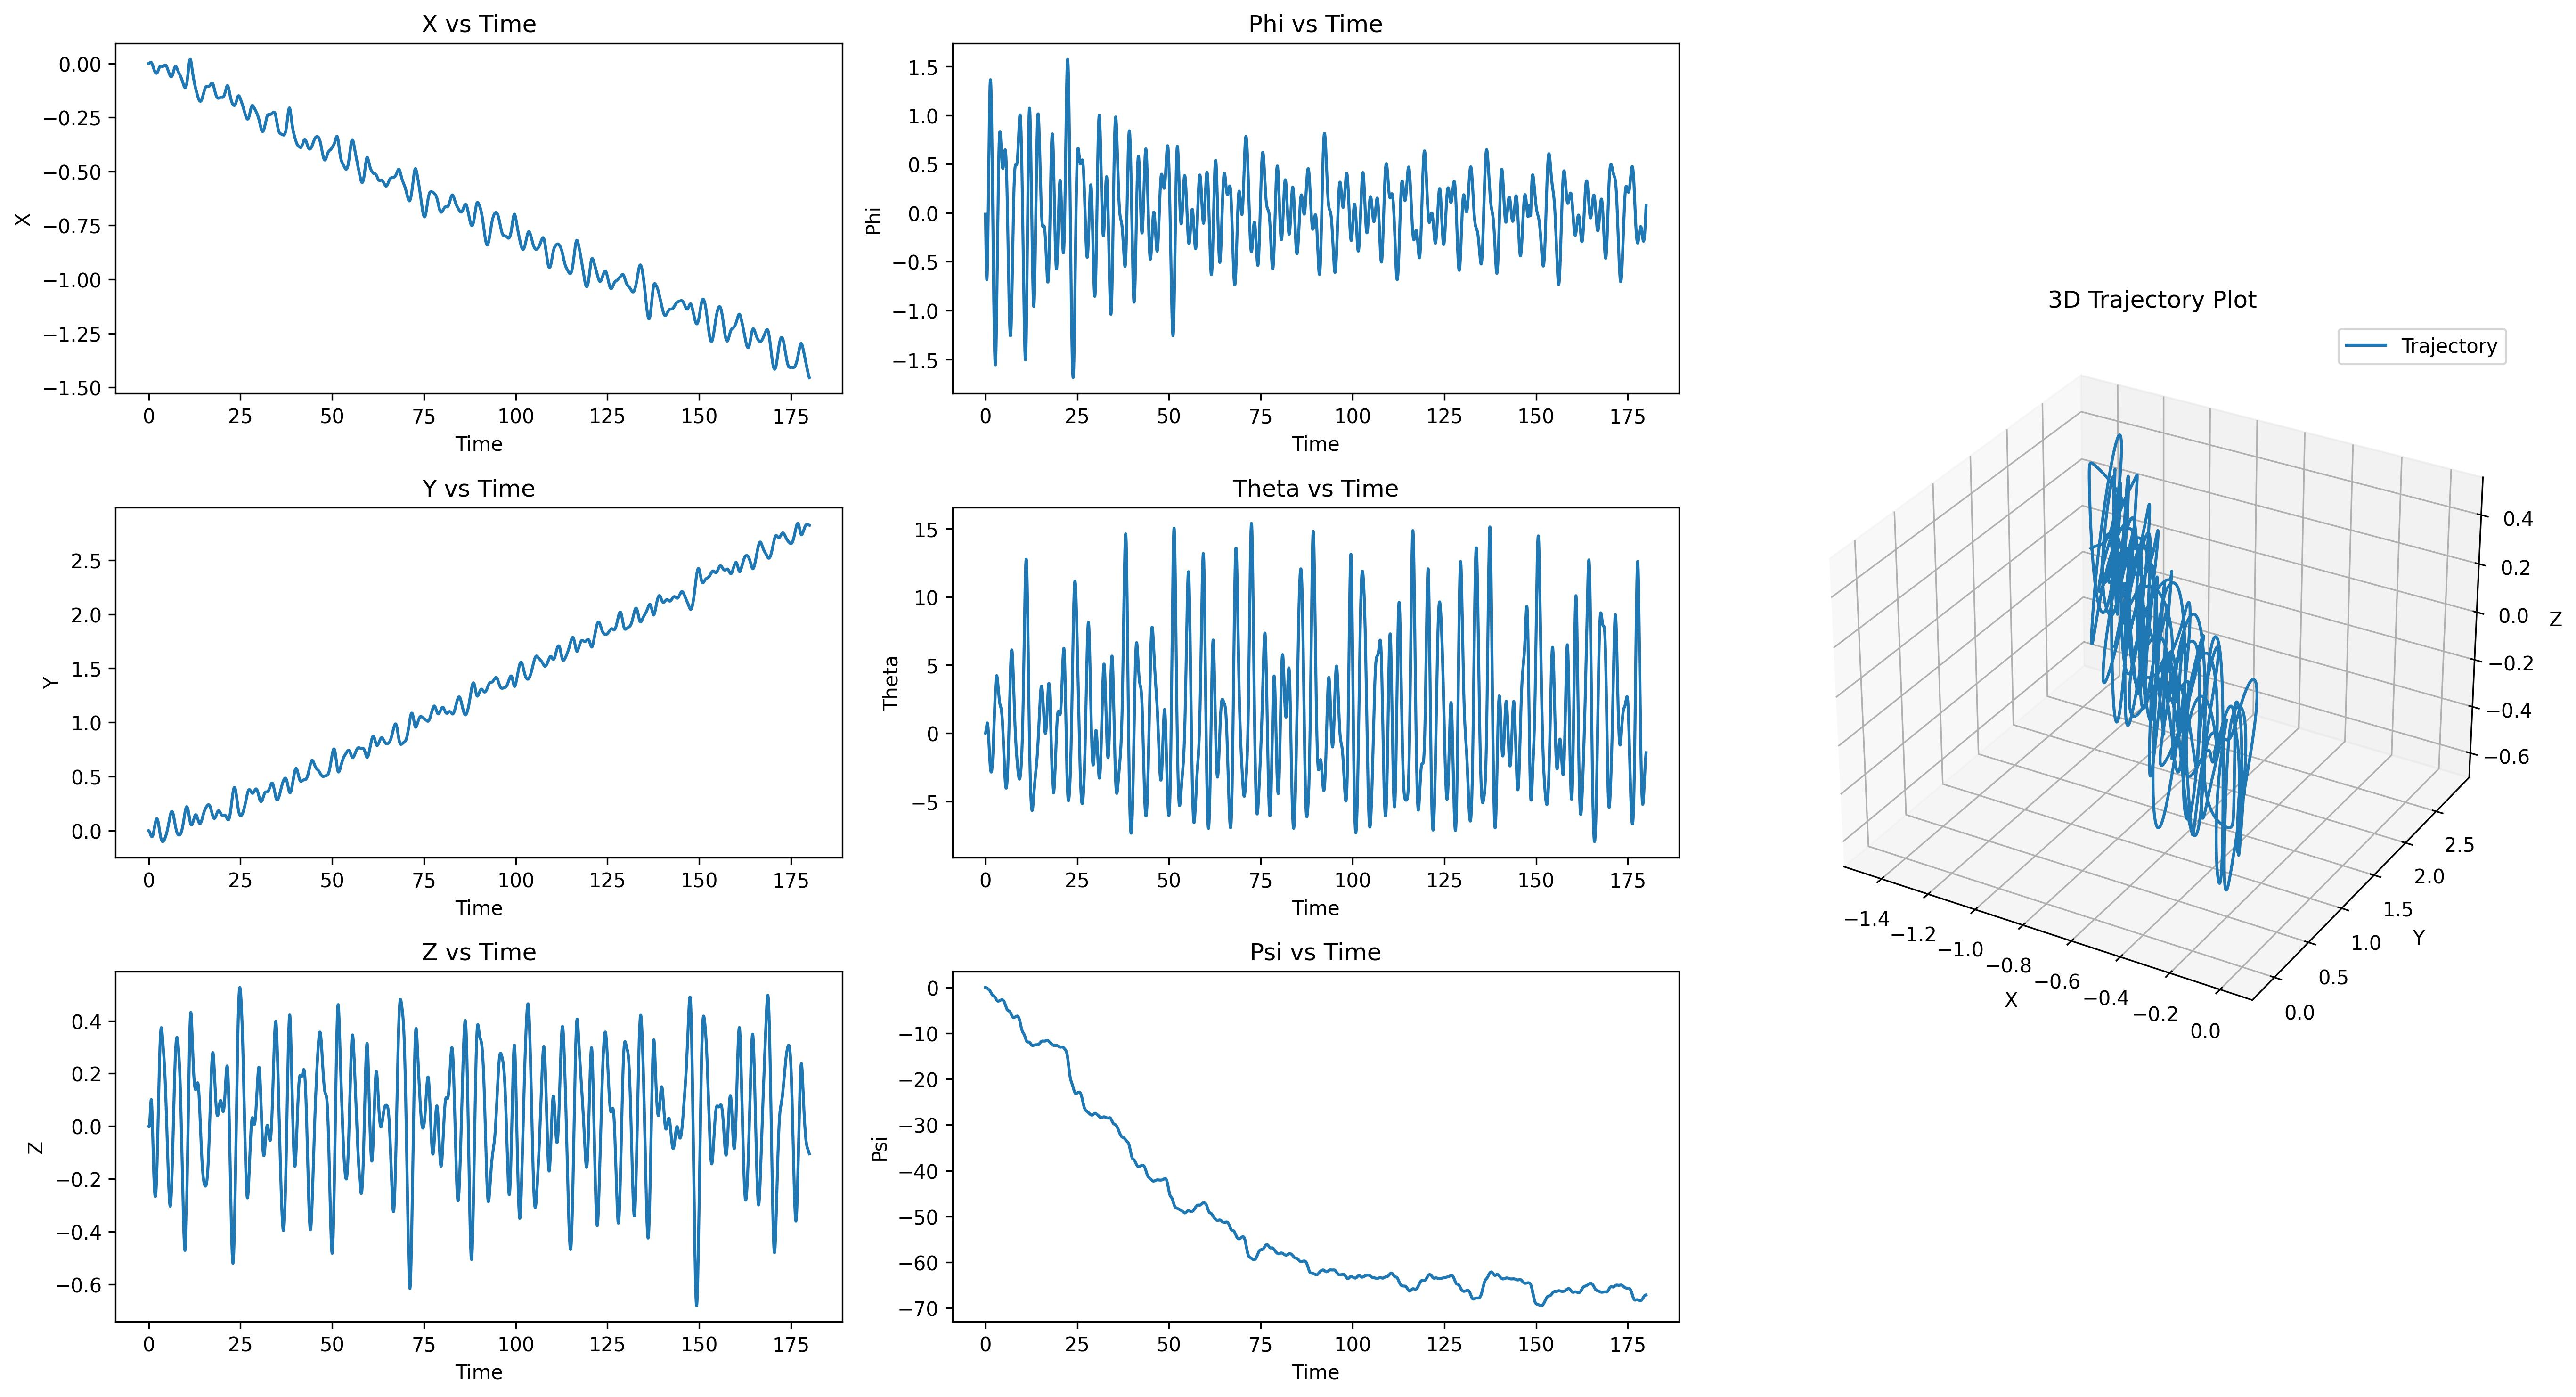

Values plotted in this chart, from the file beside it:
t, x, y, z, roll, pitch, heading, u, v, w, p, q, r
0.01667, 0.00002573, -0.000102, -0.0001796, -0.0002401, 0.00007744, -0.00000484, 0.001544, -0.006122, -0.01078, -0.01441, 0.004647, -0.0002902
0.03333, 0.00007575, -0.0003044, -0.000483, -0.0006658, 0.0002278, -0.00001476, 0.003003, -0.01215, -0.0182, -0.02554, 0.009019, -0.0005935
0.05, 0.0001486, -0.0006044, -0.0008551, -0.00123, 0.0004461, -0.00003004, 0.004376, -0.01802, -0.02231, -0.03388, 0.0131, -0.0009079
0.06667, 0.0002428, -0.0009982, -0.001242, -0.001895, 0.0007274, -0.00005088, 0.005662, -0.02366, -0.02321, -0.03985, 0.01688, -0.00123
0.08333, 0.0003568, -0.001482, -0.001594, -0.002626, 0.001067, -0.00007759, 0.006857, -0.02906, -0.021, -0.04386, 0.02035, -0.001564
0.1, 0.0004891, -0.002052, -0.00186, -0.003397, 0.001458, -0.0001106, 0.00796, -0.03424, -0.01587, -0.04627, 0.0235, -0.001918
0.1167, 0.0006383, -0.002706, -0.001995, -0.004187, 0.001897, -0.0001502, 0.008966, -0.03928, -0.007981, -0.04744, 0.02632, -0.002287
0.1333, 0.0008028, -0.003443, -0.001958, -0.004981, 0.002377, -0.0001967, 0.009873, -0.04418, 0.00243, -0.04759, 0.02883, -0.002669
0.15, 0.0009812, -0.004258, -0.00171, -0.005762, 0.002893, -0.0002503, 0.01068, -0.04885, 0.01513, -0.04689, 0.03101, -0.003062
0.1667, 0.001172, -0.005149, -0.001218, -0.006521, 0.003441, -0.0003111, 0.01139, -0.05327, 0.02985, -0.04551, 0.03286, -0.003461
0.1833, 0.001375, -0.006112, -0.0004539, -0.007247, 0.004014, -0.0003793, 0.012, -0.05745, 0.04629, -0.04357, 0.03439, -0.003865
0.2, 0.001587, -0.007142, 0.0006069, -0.007934, 0.004607, -0.0004548, 0.01251, -0.06138, 0.06415, -0.0412, 0.03561, -0.004274
0.2167, 0.001808, -0.008239, 0.001982, -0.008576, 0.005214, -0.0005377, 0.01293, -0.06513, 0.08308, -0.0385, 0.03651, -0.004685
0.2333, 0.002037, -0.009398, 0.003684, -0.009169, 0.005832, -0.0006279, 0.01324, -0.06868, 0.1028, -0.03553, 0.0371, -0.005094
0.25, 0.002273, -0.01062, 0.005719, -0.009709, 0.006454, -0.0007253, 0.01345, -0.07204, 0.1228, -0.03237, 0.03739, -0.005498
0.2667, 0.002513, -0.01189, 0.008088, -0.01019, 0.007076, -0.0008296, 0.01357, -0.0752, 0.143, -0.02905, 0.03737, -0.005898
0.2833, 0.002757, -0.01322, 0.01079, -0.01062, 0.007693, -0.0009408, 0.01358, -0.07814, 0.1629, -0.02562, 0.03706, -0.006292
0.3, 0.003004, -0.0146, 0.01381, -0.01099, 0.008299, -0.001059, 0.0135, -0.08086, 0.1822, -0.0221, 0.03646, -0.006679
0.3167, 0.003253, -0.01603, 0.01713, -0.0113, 0.008891, -0.001183, 0.01333, -0.08334, 0.2005, -0.01852, 0.03557, -0.007058
0.3333, 0.003501, -0.0175, 0.02074, -0.01155, 0.009463, -0.001313, 0.01307, -0.08559, 0.2177, -0.01491, 0.0344, -0.00743
0.35, 0.003747, -0.019, 0.02461, -0.01174, 0.01001, -0.001449, 0.01271, -0.08759, 0.2335, -0.01129, 0.03294, -0.007797
0.3667, 0.003991, -0.02054, 0.02872, -0.01187, 0.01053, -0.001591, 0.01226, -0.08934, 0.2475, -0.00767, 0.03121, -0.008159
0.3833, 0.004229, -0.02211, 0.03302, -0.01194, 0.01101, -0.001739, 0.01173, -0.09083, 0.2596, -0.004066, 0.02921, -0.008516
0.4, 0.004461, -0.02369, 0.0375, -0.01195, 0.01146, -0.001892, 0.01111, -0.09206, 0.2696, -0.0004913, 0.02694, -0.008866
0.4167, 0.004684, -0.0253, 0.0421, -0.0119, 0.01187, -0.002051, 0.01041, -0.09302, 0.2774, 0.003041, 0.0244, -0.00921
0.4333, 0.004897, -0.02692, 0.04679, -0.01179, 0.01222, -0.002214, 0.00964, -0.09372, 0.2828, 0.00652, 0.02161, -0.009539
0.45, 0.005098, -0.02855, 0.05153, -0.01163, 0.01253, -0.002381, 0.008791, -0.0942, 0.2858, 0.009923, 0.01856, -0.009836
0.4667, 0.005285, -0.03017, 0.05628, -0.01141, 0.01278, -0.002553, 0.007861, -0.09441, 0.2862, 0.01325, 0.01527, -0.01011
0.4833, 0.005455, -0.0318, 0.061, -0.01114, 0.01298, -0.002728, 0.006855, -0.09432, 0.2841, 0.0165, 0.01175, -0.01036
0.5, 0.005607, -0.03342, 0.06564, -0.01081, 0.01311, -0.002906, 0.005774, -0.09394, 0.2794, 0.01966, 0.008005, -0.01059
0.5167, 0.005739, -0.03502, 0.07015, -0.01044, 0.01317, -0.003086, 0.004624, -0.09327, 0.2721, 0.02271, 0.004045, -0.01079
0.5333, 0.005848, -0.03661, 0.07451, -0.01001, 0.01317, -0.003269, 0.003403, -0.09231, 0.2623, 0.02565, -0.0001146, -0.01098
0.55, 0.005932, -0.03817, 0.07866, -0.009539, 0.01309, -0.003455, 0.002108, -0.09103, 0.25, 0.02849, -0.004454, -0.01116
0.5667, 0.005991, -0.0397, 0.08256, -0.009021, 0.01294, -0.003642, 0.0007458, -0.08946, 0.2353, 0.0312, -0.008961, -0.01132
0.5833, 0.006021, -0.04119, 0.08619, -0.00846, 0.01271, -0.00383, -0.000679, -0.08758, 0.2183, 0.03379, -0.01362, -0.01143
0.6, 0.006021, -0.04264, 0.08949, -0.007859, 0.01241, -0.00402, -0.002165, -0.08541, 0.1991, 0.03623, -0.0184, -0.01153
0.6167, 0.00599, -0.04404, 0.09245, -0.007219, 0.01202, -0.004211, -0.003717, -0.08295, 0.1778, 0.03853, -0.02327, -0.01163
0.6333, 0.005927, -0.0454, 0.09501, -0.006543, 0.01155, -0.004403, -0.005338, -0.08021, 0.1546, 0.04069, -0.0282, -0.01172
0.65, 0.005829, -0.0467, 0.09716, -0.005832, 0.01099, -0.004595, -0.007028, -0.07708, 0.1295, 0.04281, -0.03316, -0.01177
0.6667, 0.005695, -0.04794, 0.09887, -0.005088, 0.01036, -0.004788, -0.008776, -0.07366, 0.1027, 0.04479, -0.03814, -0.01177
0.6833, 0.005526, -0.04911, 0.1001, -0.004313, 0.009636, -0.00498, -0.01058, -0.06997, 0.07437, 0.04658, -0.0431, -0.01176
0.7, 0.005321, -0.05021, 0.1008, -0.003512, 0.008835, -0.005172, -0.01244, -0.06601, 0.04466, 0.04821, -0.04802, -0.01175
0.7167, 0.005078, -0.05124, 0.1011, -0.002686, 0.007953, -0.005365, -0.01435, -0.06179, 0.01372, 0.04966, -0.05285, -0.01174
0.7333, 0.004799, -0.05219, 0.1008, -0.001839, 0.006993, -0.005558, -0.01631, -0.05733, -0.01829, 0.05094, -0.05756, -0.01172
0.75, 0.004482, -0.05306, 0.09992, -0.0009702, 0.005957, -0.005751, -0.01833, -0.05255, -0.05119, 0.05218, -0.06213, -0.01169
0.7667, 0.00413, -0.05385, 0.09851, -0.00008213, 0.004848, -0.005944, -0.02039, -0.04748, -0.0847, 0.05335, -0.06652, -0.01164
0.7833, 0.003741, -0.05455, 0.09653, 0.0008238, 0.00367, -0.006137, -0.0225, -0.04213, -0.1185, 0.05442, -0.0707, -0.01159
0.8, 0.003317, -0.05516, 0.09399, 0.001745, 0.002426, -0.00633, -0.02464, -0.03653, -0.1524, 0.05533, -0.07466, -0.01154
0.8167, 0.002859, -0.05568, 0.0909, 0.002679, 0.00112, -0.006524, -0.02681, -0.03073, -0.1861, 0.05603, -0.07835, -0.01149
0.8333, 0.002369, -0.05609, 0.08724, 0.003621, -0.0002421, -0.006718, -0.02901, -0.02474, -0.2192, 0.05653, -0.08177, -0.01145
0.85, 0.001847, -0.05642, 0.08305, 0.004568, -0.001656, -0.006914, -0.03124, -0.01857, -0.2516, 0.05685, -0.0849, -0.01141
0.8667, 0.001296, -0.05664, 0.07834, 0.005518, -0.003117, -0.00711, -0.03347, -0.01223, -0.2829, 0.057, -0.08771, -0.01138
0.8833, 0.0007158, -0.05676, 0.07312, 0.006468, -0.00462, -0.007308, -0.03572, -0.00573, -0.313, 0.05697, -0.0902, -0.01136
0.9, 0.0001093, -0.05677, 0.06742, 0.007416, -0.006158, -0.007507, -0.03796, 0.0009122, -0.3417, 0.05679, -0.09236, -0.01135
0.9167, -0.0005222, -0.05669, 0.06127, 0.008358, -0.007726, -0.007708, -0.0402, 0.007687, -0.3688, 0.05645, -0.09418, -0.01137
0.9333, -0.001177, -0.05649, 0.05469, 0.009292, -0.009318, -0.007911, -0.04242, 0.01458, -0.3941, 0.05597, -0.09565, -0.0114
0.95, -0.001853, -0.05619, 0.04772, 0.01022, -0.01093, -0.008117, -0.04461, 0.02158, -0.4176, 0.05535, -0.09678, -0.01146
0.9667, -0.002549, -0.05579, 0.04039, 0.01113, -0.01255, -0.008326, -0.04678, 0.02866, -0.4391, 0.05458, -0.09757, -0.01155
0.9833, -0.003264, -0.05527, 0.03274, 0.01203, -0.01418, -0.008539, -0.0489, 0.03582, -0.4586, 0.05368, -0.09802, -0.01168
1, -0.003996, -0.05464, 0.02478, 0.01291, -0.01582, -0.008756, -0.05098, 0.04299, -0.476, 0.0526, -0.09815, -0.01184
... 10,740 more rows
